Run: headless pygame with SDL's dummy video driver; simulated clock (each Clock.tick advances the game by its frame time, no real sleeping); random seed 0; keys injected as events and as key.get_pressed() state; mouse plan: one left click at the window centre at the start of phase 2, then a move to the lower-right quarter at the start of phase 3.
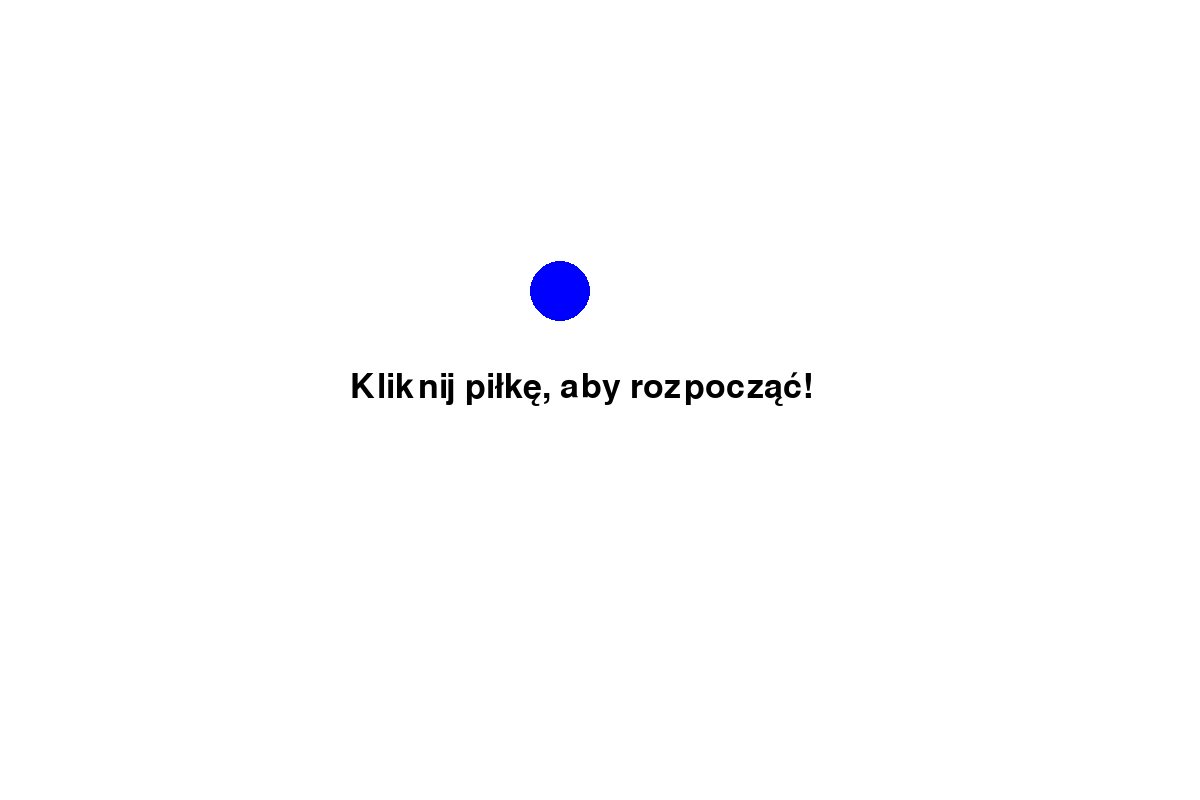
Frame 1 of 4 · flips 1–60 · no input
Frame 2 of 4 · flips 61–180 · clicked the window centre · tapped SPACE, RETURN · held RIGHT (→), D · screen unchanged from frame 1, image omitted
Frame 3 of 4 · flips 181–300 · moved the mouse to the lower-right quarter · held DOWN (↓), S · screen unchanged from frame 2, image omitted
Frame 4 of 4 · flips 301–420 · held LEFT (←), A, UP (↑), W · screen unchanged from frame 3, image omitted

The pygame program that drew these frames:

import pygame
import random
import sys
import time

# Inicjalizacja
pygame.init()
WIDTH, HEIGHT = 1200, 800
screen = pygame.display.set_mode((WIDTH, HEIGHT))
pygame.display.set_caption("Podbij piłkę!")

# Kolory
WHITE = (255, 255, 255)
BLUE = (0, 0, 255)
BLACK = (0, 0, 0)
GOLD = (255, 215, 0)
RED = (255, 0, 0)
GREEN = (0, 255, 0)
GRAY = (128, 128, 128)

# Parametry piłki
radius = 30
x = WIDTH // 2
y = HEIGHT // 2
velocity = 0
gravity = 0.05
mass = 1.0
kick_strength = -10

# Wynik
score = 0
font = pygame.font.SysFont(None, 50)
small_font = pygame.font.SysFont(None, 36)

# Pieniążek
coin_radius = 20
coin_x, coin_y = 0, 0
coin_visible = False
coin_timer = 0
next_coin_time = random.uniform(5, 10)  # pierwsze pojawienie się
last_coin_check = time.time()

# Czerwony pieniążek (pułapka)
bad_coin_radius = 30
bad_coin_x, bad_coin_y = 0, 0
bad_coin_visible = False
bad_coin_timer = 0
next_bad_coin_time = random.uniform(8, 12)
last_bad_coin_check = time.time()

# Platformy
class Platform:
    def __init__(self):
        self.width = int(WIDTH * 0.3)  # 30% szerokości ekranu
        self.height = 20
        self.y = HEIGHT - 100  # 100 pikseli od dołu
        self.speed = 2  # piksele na frame
        self.direction = random.choice([-1, 1])  # -1 = lewo, 1 = prawo
        
        if self.direction == 1:  # idzie w prawo
            self.x = -self.width
        else:  # idzie w lewo
            self.x = WIDTH
            
    def update(self):
        self.x += self.speed * self.direction
        
    def draw(self, screen):
        pygame.draw.rect(screen, GRAY, (self.x, self.y, self.width, self.height))
        pygame.draw.rect(screen, BLACK, (self.x, self.y, self.width, self.height), 2)
        
    def check_collision(self, ball_x, ball_y, ball_radius):
        # Sprawdź czy piłka dotyka platformy
        if (ball_y + ball_radius >= self.y and 
            ball_y - ball_radius <= self.y + self.height and
            ball_x + ball_radius >= self.x and 
            ball_x - ball_radius <= self.x + self.width):
            return True
        return False

platforms = []
next_platform_time = random.uniform(10, 15)
last_platform_check = time.time()

# Stan gry
clock = pygame.time.Clock()
running = True
game_started = False
game_over = False

# Przycisk resetowania
reset_button_rect = pygame.Rect(WIDTH // 2 - 100, HEIGHT // 2 + 50, 200, 50)

def reset_game():
    global score, gravity, mass, velocity, game_over, game_started
    global coin_visible, bad_coin_visible, coin_timer, bad_coin_timer
    global last_coin_check, last_bad_coin_check, next_coin_time, next_bad_coin_time
    global platforms, next_platform_time, last_platform_check
    
    score = 0
    gravity = 0.05
    mass = 1.0
    velocity = 0
    reset_ball_position()
    game_over = False
    game_started = False
    
    # Resetuj pieniążki
    coin_visible = False
    bad_coin_visible = False
    coin_timer = 0
    bad_coin_timer = 0
    last_coin_check = time.time()
    last_bad_coin_check = time.time()
    next_coin_time = random.uniform(5, 10)
    next_bad_coin_time = random.uniform(8, 12)
    
    # Resetuj platformy
    platforms.clear()
    next_platform_time = random.uniform(10, 15)
    last_platform_check = time.time()

def reset_ball_position():
    global x, y
    x = random.randint(radius, WIDTH - radius)
    y = random.randint(radius, HEIGHT // 2 - radius)

def spawn_coin():
    global coin_x, coin_y, coin_visible, coin_timer
    coin_x = random.randint(coin_radius, WIDTH - coin_radius)
    coin_y = random.randint(coin_radius, HEIGHT - coin_radius)
    coin_visible = True
    coin_timer = time.time() + 2  # 2 sekundy widoczny

reset_ball_position()

while running:
    screen.fill(WHITE)

    now = time.time()

    # Obsługa platform tylko w trakcie aktywnej gry
    if game_started and not game_over:
        # Spawn nowej platformy
        if now - last_platform_check > next_platform_time:
            platforms.append(Platform())
            last_platform_check = now
            next_platform_time = random.uniform(10, 15)
        
        # Aktualizuj i rysuj platformy
        for platform in platforms[:]:
            platform.update()
            platform.draw(screen)
            
            # Sprawdź kolizję z piłką
            if platform.check_collision(x, y, radius):
                velocity = kick_strength / mass
                score += 1
                gravity *= 1.05
                mass *= 1.05
            
            # Usuń platformy, które wyszły poza ekran
            if (platform.direction == 1 and platform.x > WIDTH) or (platform.direction == -1 and platform.x < -platform.width):
                platforms.remove(platform)

    # Obsługa pieniążków tylko w trakcie aktywnej gry
    if not coin_visible and not game_over and game_started and now - last_coin_check > next_coin_time:
        spawn_coin()
        last_coin_check = now
        next_coin_time = random.uniform(5, 10)

    if coin_visible and now > coin_timer:
        coin_visible = False

    # Obsługa czerwonych pieniążków tylko w trakcie gry
    if not bad_coin_visible and not game_over and game_started and now - last_bad_coin_check > next_bad_coin_time:
        bad_coin_x = random.randint(bad_coin_radius, WIDTH - bad_coin_radius)
        bad_coin_y = random.randint(bad_coin_radius, HEIGHT - bad_coin_radius)
        bad_coin_visible = True
        bad_coin_timer = time.time() + 3  # widoczne przez 3 sekundy
        last_bad_coin_check = now
        next_bad_coin_time = random.uniform(8, 12)

    # Czas minął → znikają i odejmujemy punkty
    if bad_coin_visible and now > bad_coin_timer:
        score -= 3
        bad_coin_visible = False

    # Rysuj pieniążek jeśli jest widoczny
    if coin_visible:
        pygame.draw.circle(screen, GOLD, (coin_x, coin_y), coin_radius)
    
    if bad_coin_visible:
        pygame.draw.circle(screen, (255, 0, 0), (bad_coin_x, bad_coin_y), bad_coin_radius)

    # Ekran startowy
    if not game_started:
        intro_text = font.render("Kliknij piłkę, aby rozpocząć!", True, BLACK)
        screen.blit(intro_text, (WIDTH // 2 - 250, HEIGHT // 2 - 30))
        pygame.draw.circle(screen, BLUE, (x, int(y)), radius)

    elif game_over:
        # Ekran końcowy z przyciskiem resetowania
        over_text = font.render(f"Koniec gry! Wynik: {score}", True, BLACK)
        screen.blit(over_text, (WIDTH // 2 - 200, HEIGHT // 2 - 80))
        
        # Rysuj przycisk resetowania
        pygame.draw.rect(screen, GREEN, reset_button_rect)
        pygame.draw.rect(screen, BLACK, reset_button_rect, 3)
        reset_text = small_font.render("Resetuj grę", True, BLACK)
        reset_text_rect = reset_text.get_rect(center=reset_button_rect.center)
        screen.blit(reset_text, reset_text_rect)
        
        pygame.draw.circle(screen, BLUE, (x, int(y)), radius)

    else:
        # Fizyka z masą
        velocity += gravity * mass
        y += velocity

        # Dolna granica (przegrana)
        if y - radius > HEIGHT:
            game_over = True

        # Górna granica
        if y - radius < 0:
            y = radius
            velocity = 0

        # Rysowanie
        pygame.draw.circle(screen, BLUE, (x, int(y)), radius)
        score_text = font.render(f"Wynik: {score}", True, BLACK)
        screen.blit(score_text, (20, 20))

    # Obsługa zdarzeń
    for event in pygame.event.get():
        if event.type == pygame.QUIT:
            running = False

        elif event.type == pygame.MOUSEBUTTONDOWN:
            mouse_x, mouse_y = pygame.mouse.get_pos()

            # Kliknięcie w piłkę
            ball_distance = ((mouse_x - x) ** 2 + (mouse_y - y) ** 2) ** 0.5
            if ball_distance <= radius:
                if not game_started:
                    game_started = True
                    velocity = 0
                elif not game_over:
                    velocity = kick_strength / mass
                    reset_ball_position()
                    score += 1
                    gravity *= 1.05
                    mass *= 1.05

            # Kliknięcie w przycisk resetowania
            if game_over and reset_button_rect.collidepoint(mouse_x, mouse_y):
                reset_game()

            # Kliknięcie w pieniążek
            if coin_visible:
                coin_distance = ((mouse_x - coin_x) ** 2 + (mouse_y - coin_y) ** 2) ** 0.5
                if coin_distance <= coin_radius:
                    score += 5
                    coin_visible = False  # znika od razu

            # Kliknięcie w czerwony pieniążek – nic się nie dzieje, ale znika
            if bad_coin_visible:
                bad_coin_distance = ((mouse_x - bad_coin_x) ** 2 + (mouse_y - bad_coin_y) ** 2) ** 0.5
                if bad_coin_distance <= bad_coin_radius:
                    bad_coin_visible = False  # znika, ale bez efektu    

    pygame.display.flip()
    clock.tick(60)

pygame.quit()
sys.exit()
